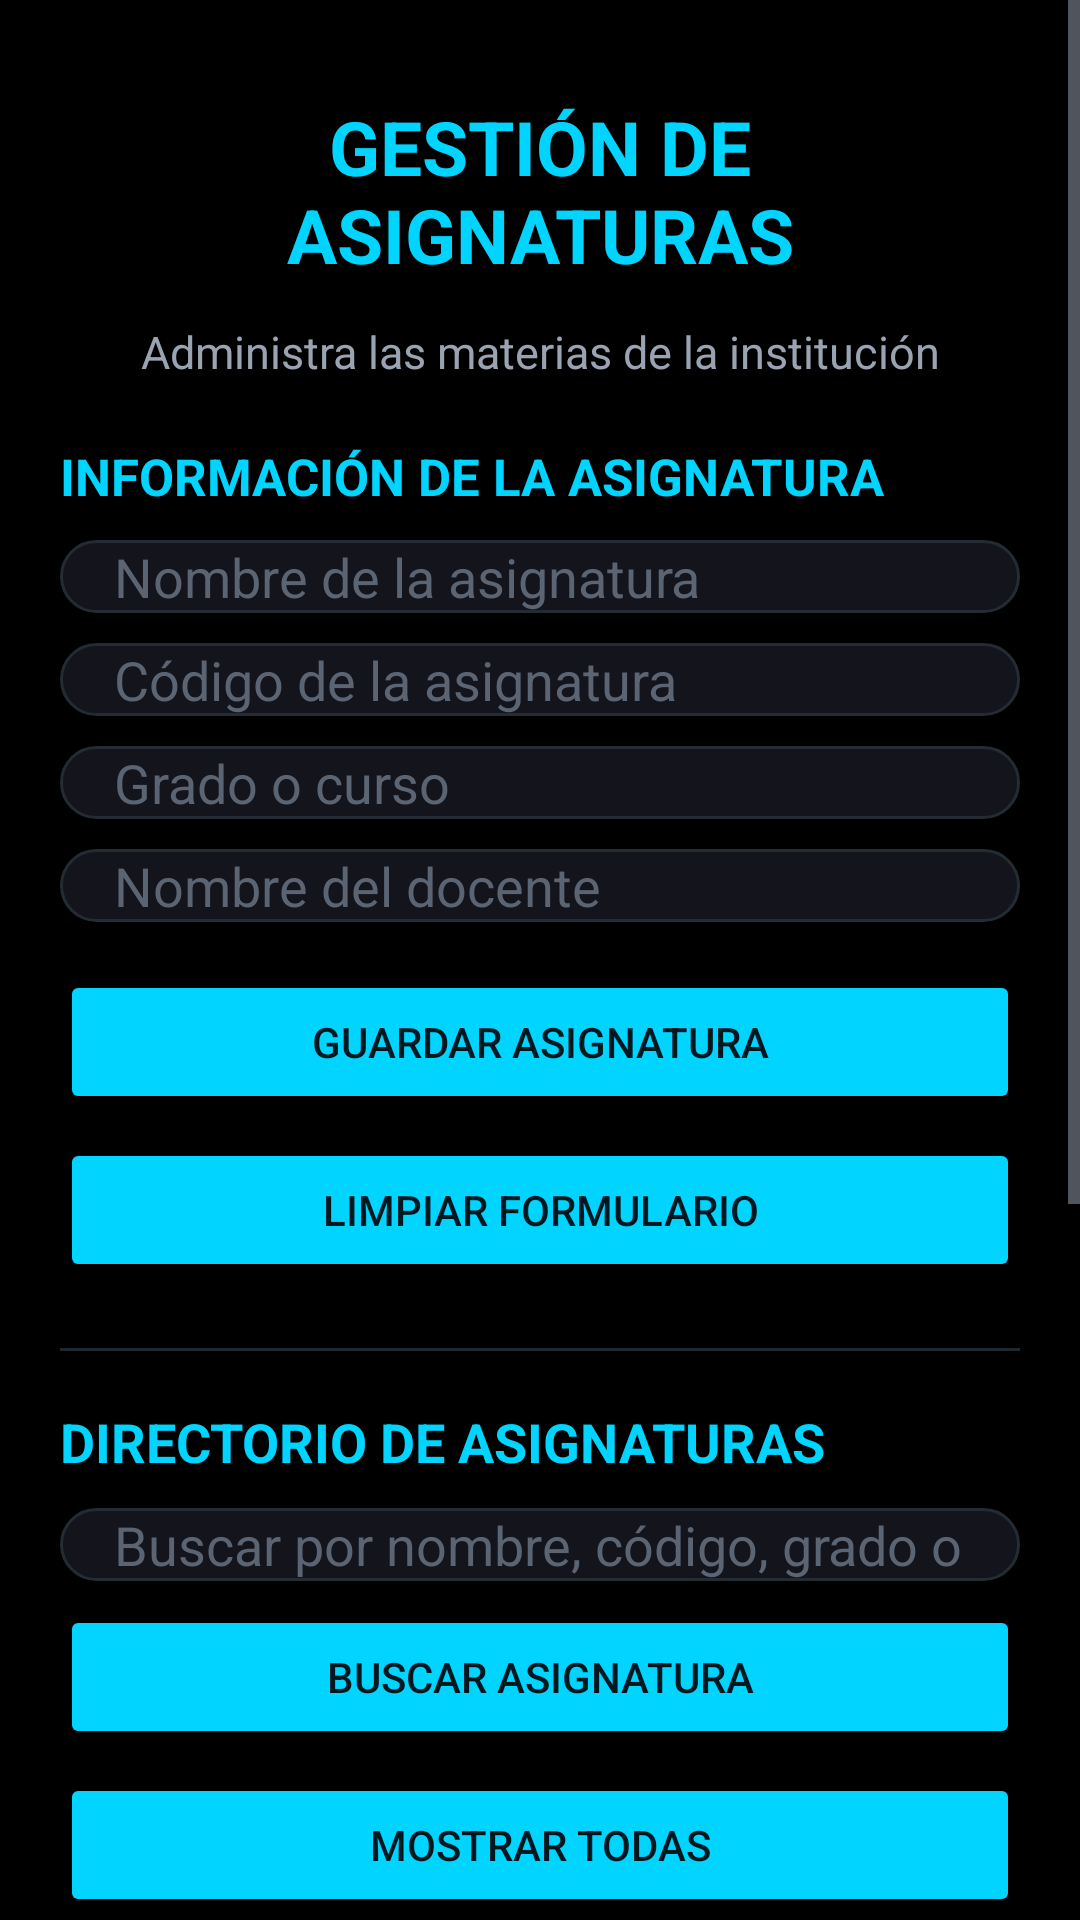

Android layout source for this screen:
<!-- AndroidManifest.xml: application theme Theme.CONTROL_ACADEMICO -->
<!-- res/layout/activity_asignaturas.xml -->
<?xml version="1.0" encoding="utf-8"?>
<ScrollView xmlns:android="http://schemas.android.com/apk/res/android"
    android:layout_width="match_parent"
    android:layout_height="match_parent"
    android:fillViewport="true"
    android:fitsSystemWindows="true"
    android:background="@color/bg">

    <LinearLayout
        android:layout_width="match_parent"
        android:layout_height="wrap_content"
        android:orientation="vertical"
        android:padding="20dp">

        <TextView
            android:layout_width="match_parent"
            android:layout_height="wrap_content"
            android:text="GESTIÓN DE ASIGNATURAS"
            android:textSize="25sp"
            android:textStyle="bold"
            android:gravity="center"
            android:padding="12dp"
    android:textColor="@color/accent" />

        <TextView
            android:layout_width="match_parent"
            android:layout_height="wrap_content"
            android:text="Administra las materias de la institución"
            android:textSize="15sp"
            android:gravity="center"
            android:layout_marginBottom="20dp"
    android:textColor="@color/texto_suave" />

        <TextView
            android:layout_width="match_parent"
            android:layout_height="wrap_content"
            android:text="INFORMACIÓN DE LA ASIGNATURA"
            android:textStyle="bold"
            android:textSize="17sp"
            android:layout_marginBottom="10dp"
    android:textColor="@color/accent" />

        <EditText
            android:id="@+id/etNombreAsignatura"
            android:layout_width="match_parent"
            android:layout_height="wrap_content"
            android:hint="Nombre de la asignatura"
            android:inputType="textCapWords"
            android:layout_marginBottom="10dp"
    android:background="@drawable/bg_input"
    android:textColor="@color/texto"
    android:textColorHint="#FF5B6472"
    android:paddingHorizontal="18dp" />

        <EditText
            android:id="@+id/etCodigoAsignatura"
            android:layout_width="match_parent"
            android:layout_height="wrap_content"
            android:hint="Código de la asignatura"
            android:inputType="textCapCharacters"
            android:layout_marginBottom="10dp"
    android:background="@drawable/bg_input"
    android:textColor="@color/texto"
    android:textColorHint="#FF5B6472"
    android:paddingHorizontal="18dp" />

        <EditText
            android:id="@+id/etGradoAsignatura"
            android:layout_width="match_parent"
            android:layout_height="wrap_content"
            android:hint="Grado o curso"
            android:inputType="textCapWords"
            android:layout_marginBottom="10dp"
    android:background="@drawable/bg_input"
    android:textColor="@color/texto"
    android:textColorHint="#FF5B6472"
    android:paddingHorizontal="18dp" />

        <EditText
            android:id="@+id/etDocenteAsignatura"
            android:layout_width="match_parent"
            android:layout_height="wrap_content"
            android:hint="Nombre del docente"
            android:inputType="textCapWords"
            android:layout_marginBottom="16dp"
    android:background="@drawable/bg_input"
    android:textColor="@color/texto"
    android:textColorHint="#FF5B6472"
    android:paddingHorizontal="18dp" />

        <Button
            android:id="@+id/btnGuardarAsignatura"
            android:layout_width="match_parent"
            android:layout_height="wrap_content"
            android:text="GUARDAR ASIGNATURA"
            android:layout_marginBottom="8dp"
    android:backgroundTint="@color/accent"
    android:textColor="@color/on_accent" />

        <Button
            android:id="@+id/btnLimpiarAsignatura"
            android:layout_width="match_parent"
            android:layout_height="wrap_content"
            android:text="LIMPIAR FORMULARIO"
            android:layout_marginBottom="22dp"
    android:backgroundTint="@color/accent"
    android:textColor="@color/on_accent" />

        <View
            android:layout_width="match_parent"
            android:layout_height="1dp"
            android:layout_marginBottom="18dp"
    android:background="@color/stroke" />

        <TextView
            android:layout_width="match_parent"
            android:layout_height="wrap_content"
            android:text="DIRECTORIO DE ASIGNATURAS"
            android:textStyle="bold"
            android:textSize="18sp"
            android:layout_marginBottom="10dp"
    android:textColor="@color/accent" />

        <EditText
            android:id="@+id/etBuscarAsignatura"
            android:layout_width="match_parent"
            android:layout_height="wrap_content"
            android:hint="Buscar por nombre, código, grado o docente"
            android:inputType="text"
            android:layout_marginBottom="8dp"
    android:background="@drawable/bg_input"
    android:textColor="@color/texto"
    android:textColorHint="#FF5B6472"
    android:paddingHorizontal="18dp" />

        <Button
            android:id="@+id/btnBuscarAsignatura"
            android:layout_width="match_parent"
            android:layout_height="wrap_content"
            android:text="BUSCAR ASIGNATURA"
            android:layout_marginBottom="8dp"
    android:backgroundTint="@color/accent"
    android:textColor="@color/on_accent" />

        <Button
            android:id="@+id/btnMostrarTodas"
            android:layout_width="match_parent"
            android:layout_height="wrap_content"
            android:text="MOSTRAR TODAS"
            android:layout_marginBottom="12dp"
    android:backgroundTint="@color/accent"
    android:textColor="@color/on_accent" />

        <ListView
            android:id="@+id/lvAsignaturas"
            android:layout_width="match_parent"
            android:layout_height="350dp"
    android:background="@drawable/bg_card"
    android:divider="@android:color/transparent"
    android:dividerHeight="8dp"
    android:padding="10dp" />

    </LinearLayout>
</ScrollView>
<!-- resources referenced by this layout -->
<resources>
  <color name="accent">#FF00D4FF</color>
  <color name="bg">#FF000000</color>
  <color name="on_accent">#FF001820</color>
  <color name="stroke">#FF1E2630</color>
  <color name="texto">#FFF2F4F8</color>
  <color name="texto_suave">#FF9AA3B2</color>
  <!-- drawable bg_card (drawable) -->
  <?xml version="1.0" encoding="utf-8"?>
  <shape xmlns:android="http://schemas.android.com/apk/res/android" android:shape="rectangle">
      <solid android:color="@color/card" />
      <corners android:radius="28dp" />
      <stroke android:width="1dp" android:color="@color/stroke" />
  </shape>
  <!-- drawable bg_input (drawable) -->
  <?xml version="1.0" encoding="utf-8"?>
  <selector xmlns:android="http://schemas.android.com/apk/res/android">
      <item android:state_focused="true">
          <shape android:shape="rectangle">
              <solid android:color="@color/input" />
              <corners android:radius="20dp" />
              <stroke android:width="1.5dp" android:color="@color/accent" />
          </shape>
      </item>
      <item>
          <shape android:shape="rectangle">
              <solid android:color="@color/input" />
              <corners android:radius="20dp" />
              <stroke android:width="1dp" android:color="#FF232B33" />
          </shape>
      </item>
  </selector>
  <style name="Theme.CONTROL_ACADEMICO" parent="Base.Theme.CONTROL_ACADEMICO" />
  <color name="card">#FF0F0F16</color>
  <color name="input">#FF14141C</color>
  <style name="Base.Theme.CONTROL_ACADEMICO" parent="Theme.Material3.Dark.NoActionBar">
          <item name="colorPrimary">@color/accent</item>
          <item name="colorOnPrimary">@color/on_accent</item>
          <item name="colorSurface">@color/bg_alt</item>
          <item name="colorOnSurface">@color/texto</item>
          <item name="android:colorBackground">@color/bg</item>
          <item name="android:windowBackground">@color/bg</item>
          <item name="android:textColorPrimary">@color/texto</item>
          <item name="android:textColorSecondary">@color/texto_suave</item>
          <item name="android:textColorHint">#FF6B7280</item>
          <item name="android:statusBarColor">@color/bg</item>
          <item name="android:navigationBarColor">@color/bg</item>
          <item name="android:windowSplashScreenBackground">@color/bg</item>
          <item name="android:windowAnimationStyle">@style/Animaciones</item>
      </style>
  <color name="bg_alt">#FF0A0A0F</color>
  <style name="Animaciones" parent="@android:style/Animation.Activity">
          <item name="android:activityOpenEnterAnimation">@anim/entrar</item>
          <item name="android:activityOpenExitAnimation">@anim/salir_suave</item>
          <item name="android:activityCloseEnterAnimation">@anim/entrar_suave</item>
          <item name="android:activityCloseExitAnimation">@anim/salir</item>
      </style>
</resources>
